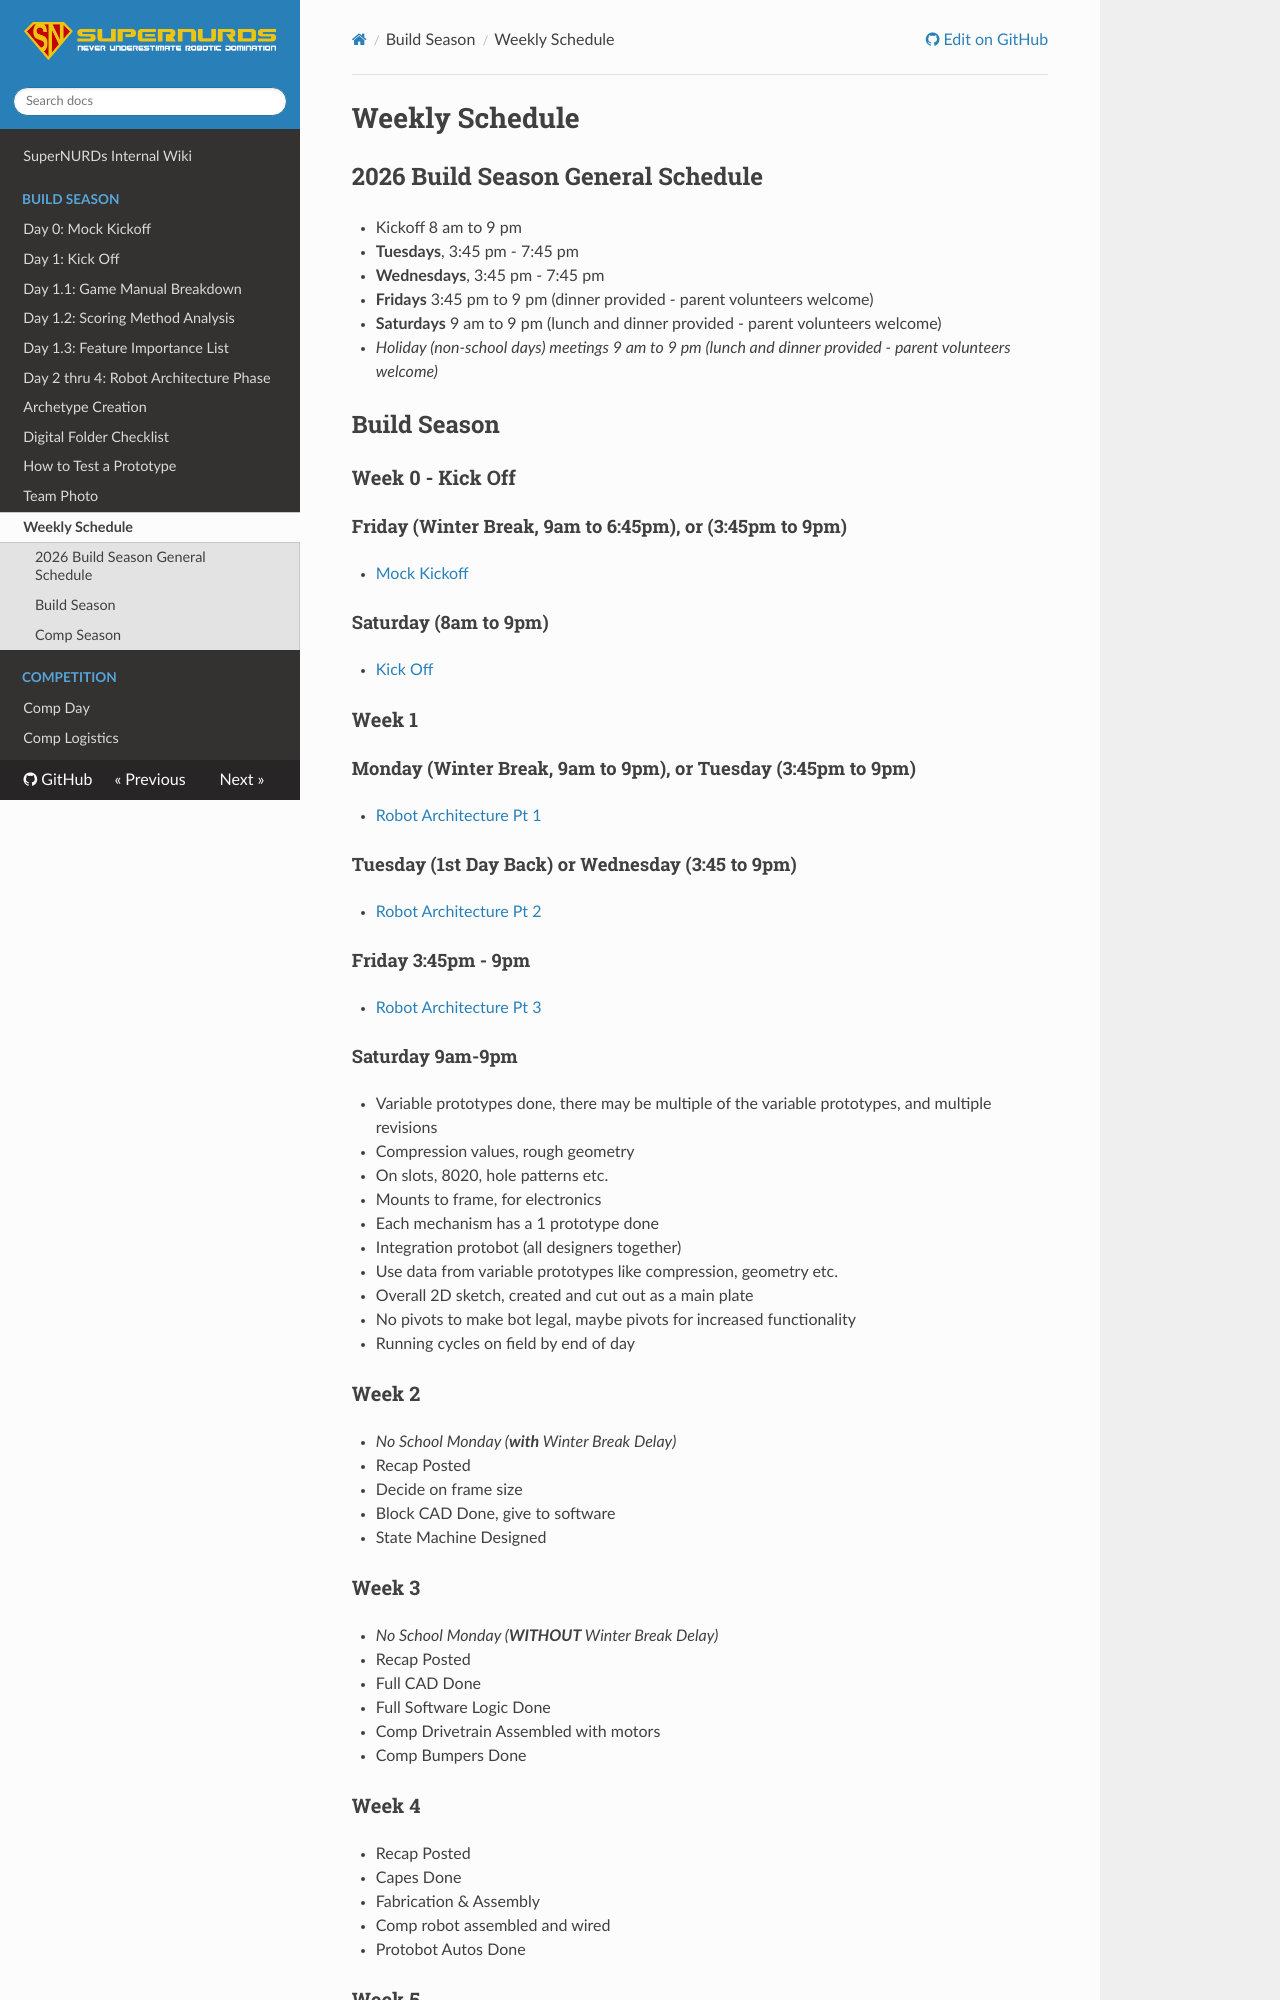

repository: FRCTeam3255/Wiki · page: Build Season/Weekly Schedule/index.html · generator: mkdocs

# Weekly Schedule

## 2026 Build Season General Schedule

- Kickoff 8 am to 9 pm
- **Tuesdays**, 3:45 pm - 7:45 pm
- **Wednesdays**, 3:45 pm - 7:45 pm
- **Fridays** 3:45 pm to 9 pm (dinner provided - parent volunteers welcome)
- **Saturdays** 9 am to 9 pm (lunch and dinner provided - parent volunteers welcome)
- *Holiday (non-school days) meetings 9 am to 9 pm (lunch and dinner provided - parent volunteers welcome)*

## Build Season

### Week 0 - Kick Off

#### Friday (Winter Break, 9am to 6:45pm), or (3:45pm to 9pm)

- [Mock Kickoff](Day%200%20-%20Mock%20Kickoff.md)

#### Saturday (8am to 9pm)

- [Kick Off](Day%201%20-%20Kick%20Off.md)

### Week 1

#### Monday (Winter Break, 9am to 9pm), or Tuesday (3:45pm to 9pm)

- [Robot Architecture Pt 1](Day%202-4%20-%20Robot%20Architecture%20Phase.md)

#### Tuesday (1st Day Back) or Wednesday (3:45 to 9pm)

- [Robot Architecture Pt 2](Day%202-4%20-%20Robot%20Architecture%20Phase.md)

#### Friday 3:45pm - 9pm

- [Robot Architecture Pt 3](Day%202-4%20-%20Robot%20Architecture%20Phase.md)

#### Saturday 9am-9pm

- Variable prototypes done, there may be multiple of the variable prototypes, and multiple revisions
  - Compression values, rough geometry
  - On slots, 8020, hole patterns etc.
  - Mounts to frame, for electronics
- Each mechanism has a 1 prototype done
- Integration protobot (all designers together)
  - Use data from variable prototypes like compression, geometry etc.
  - Overall 2D sketch, created and cut out as a main plate
  - No pivots to make bot legal, maybe pivots for increased functionality
  - Running cycles on field by end of day
